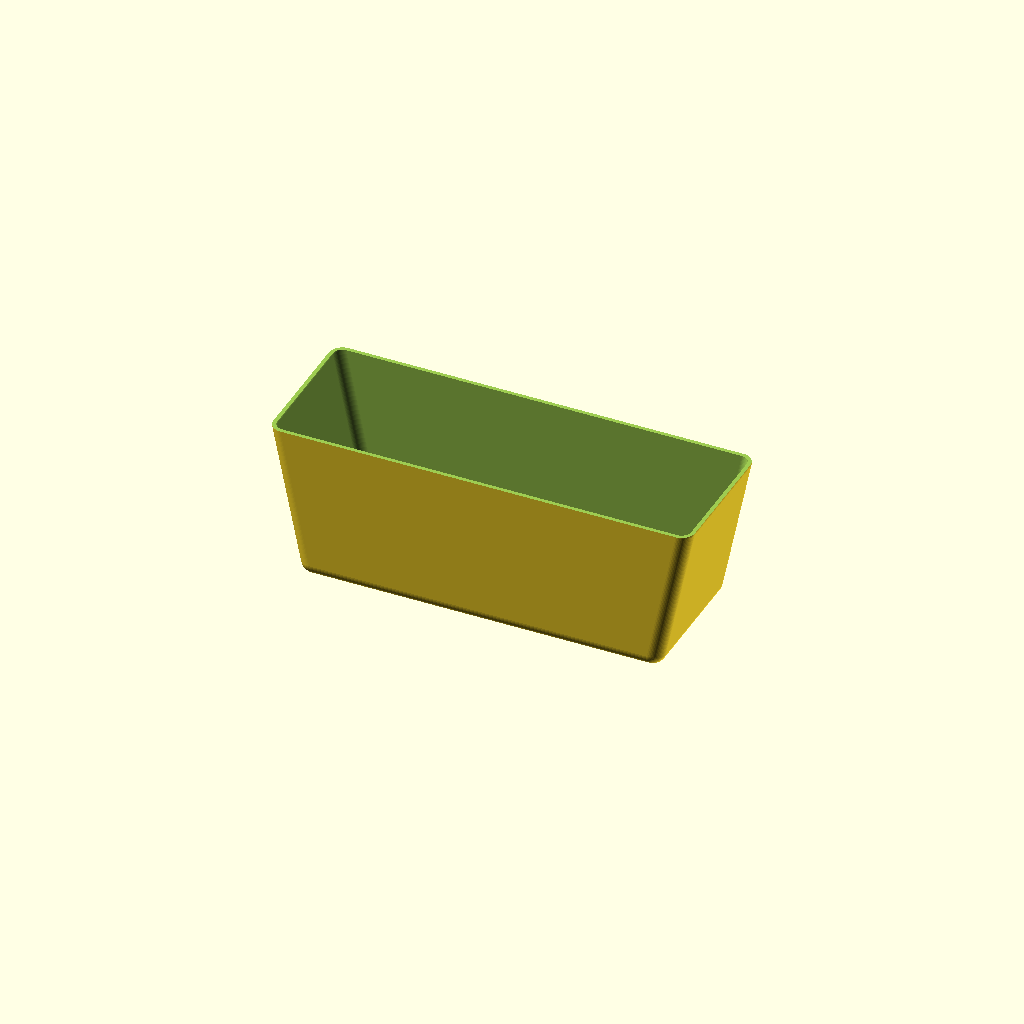
Cell 1: the model at its default parameters.
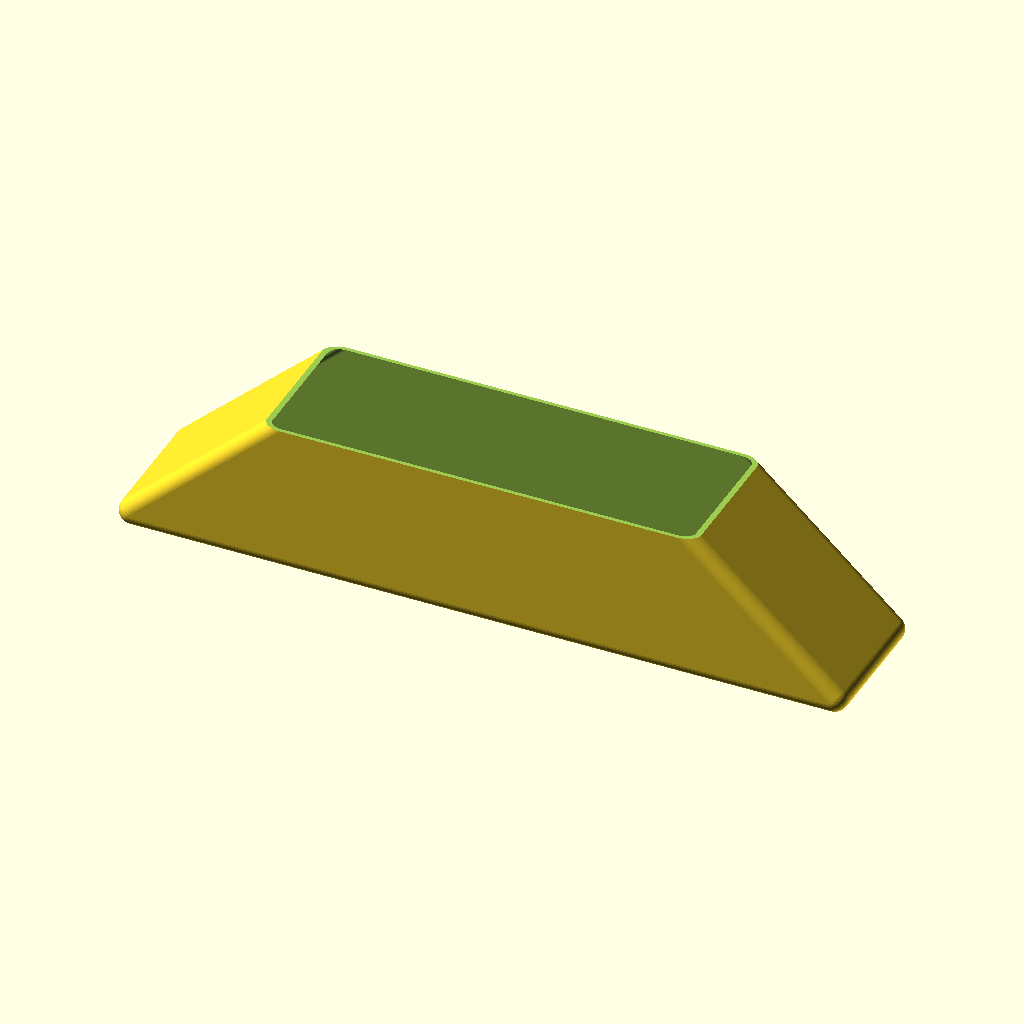
Cell 2: bot_outer_length = 380 (everything else at default).
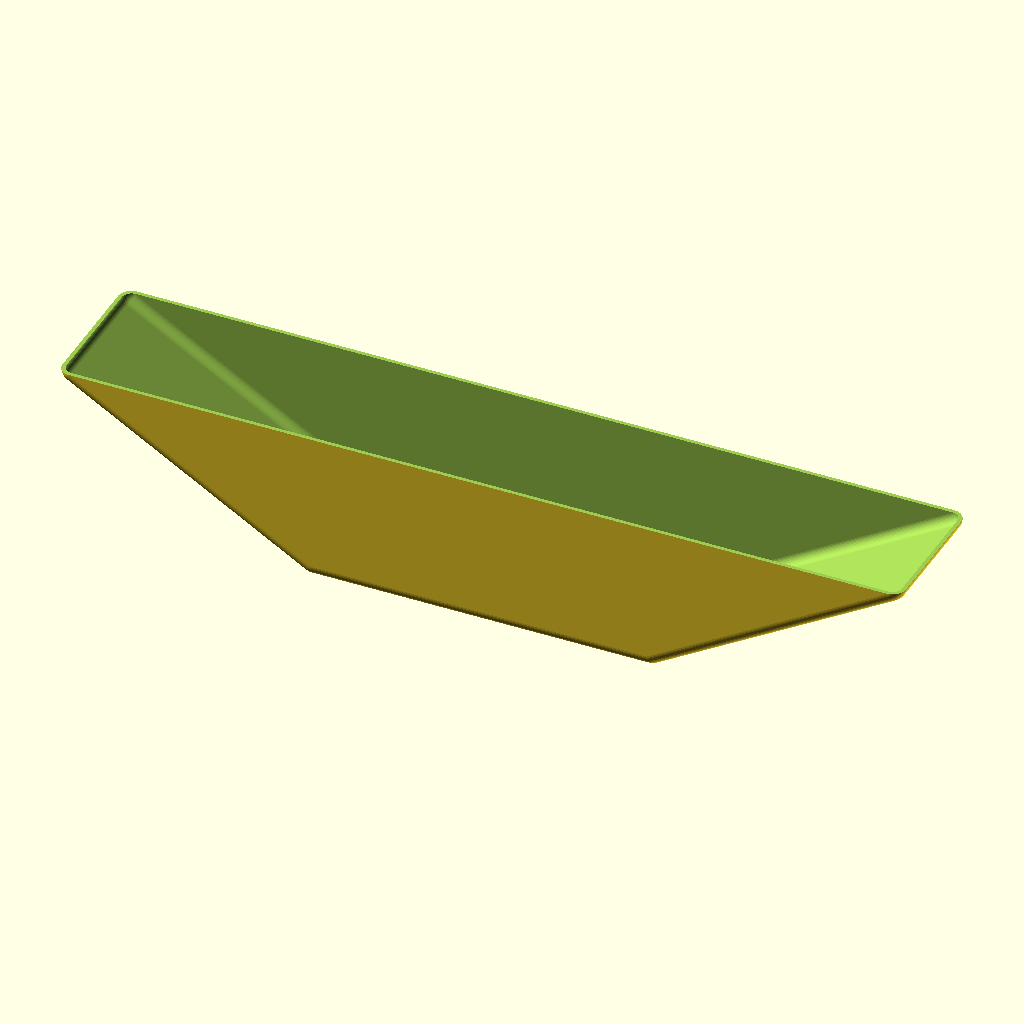
Cell 3: the same model with top_outer_length = 440.
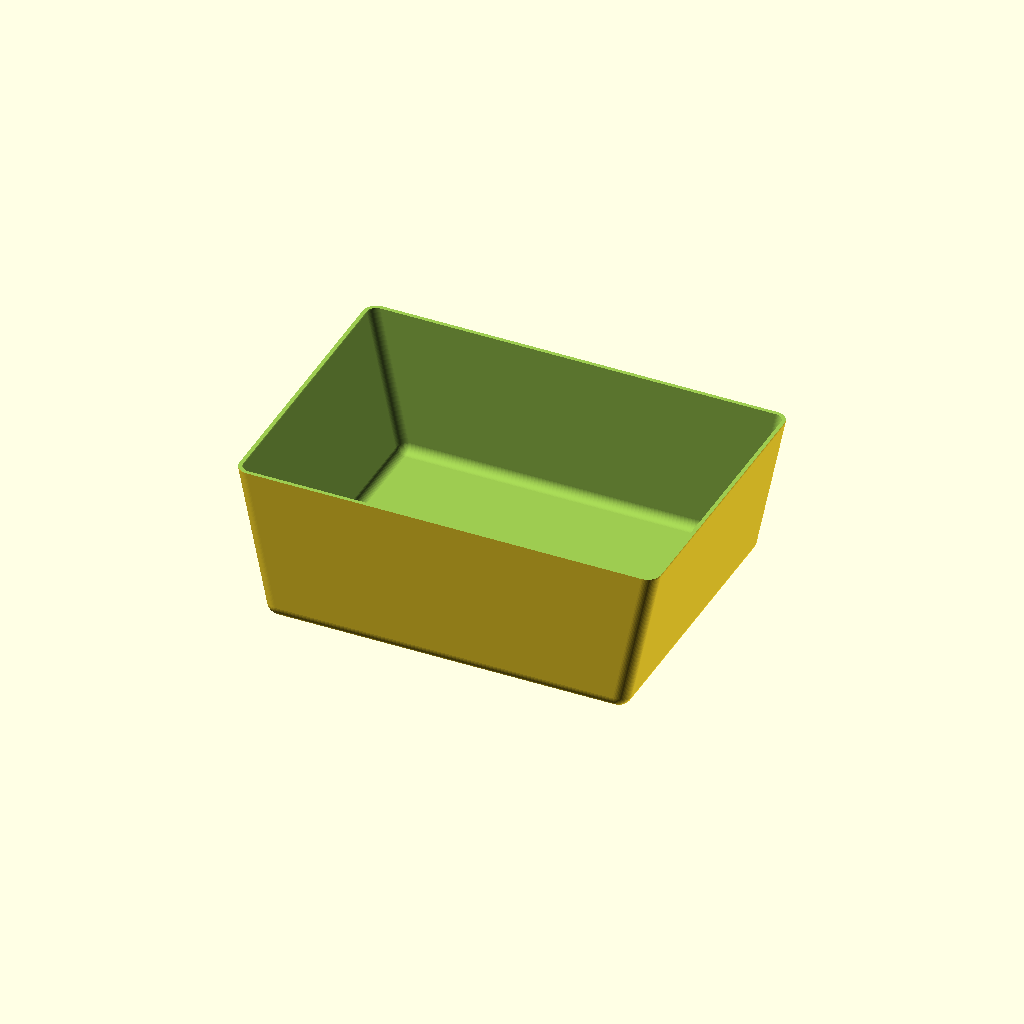
Cell 4 — outer_width set to 152, the other parameters unchanged.
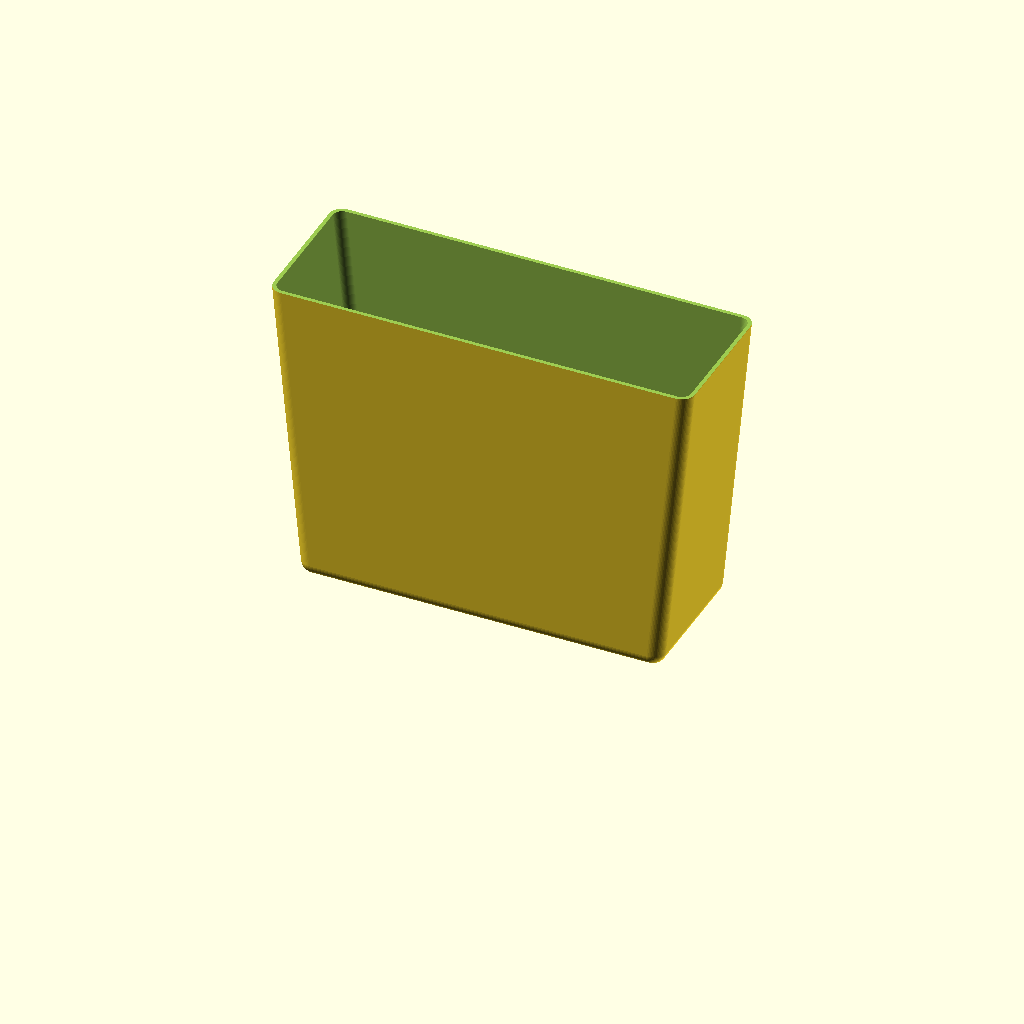
Cell 5: the same model with outer_height = 160.
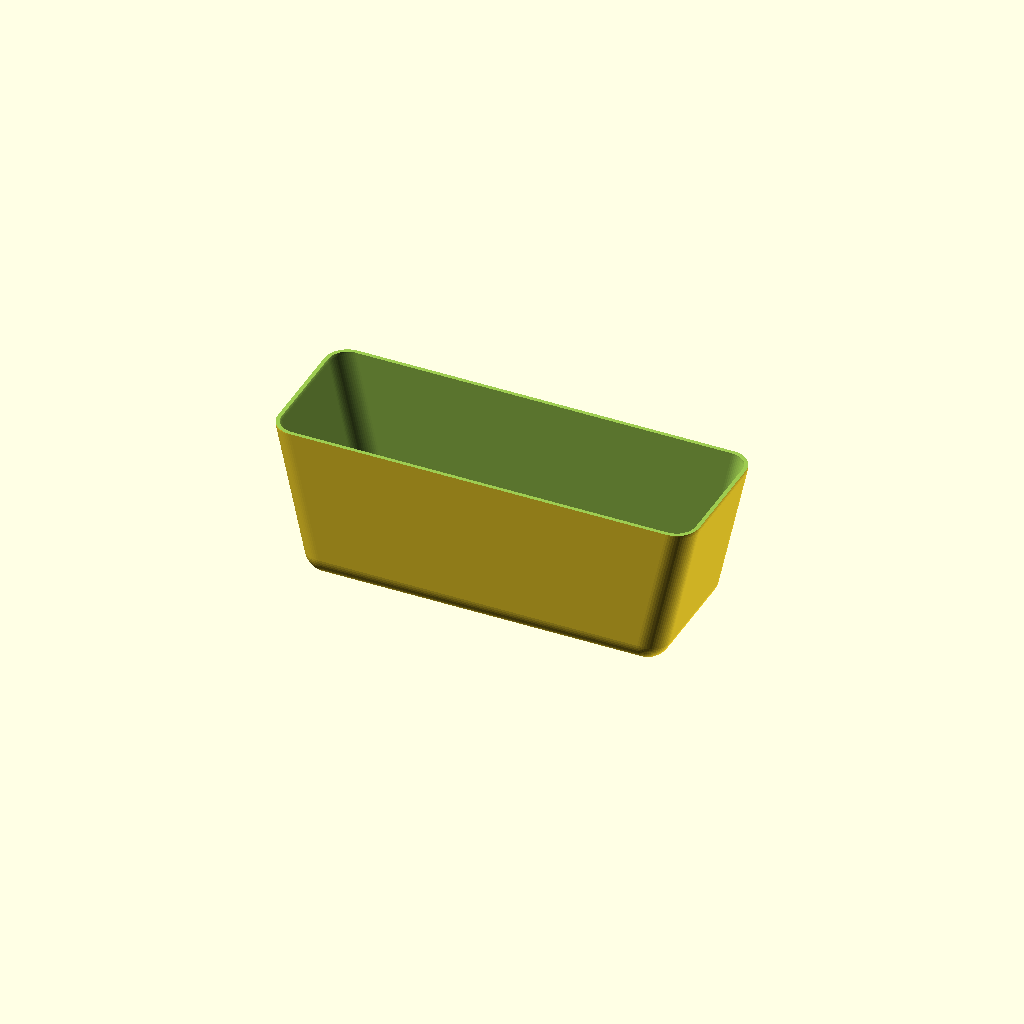
Cell 6 — inner_radius set to 10, the other parameters unchanged.
One fixed orthographic camera (rotation 55°, 0°, 25°; colour scheme Cornfield) for every cell.
OpenSCAD source file utensil_tray.scad:
// Rounded, tapered utensil tray
// Units: millimetres

$fn = 64;

// Overall outside dimensions
bot_outer_length = 190;
top_outer_length = 220;
outer_width    = 76;
outer_height   = 80;

inner_radius = 5;
wall = 2;

// Derived values
outer_radius = inner_radius + wall;
bot_sphere_dist_x = bot_outer_length - 2*outer_radius;
top_sphere_dist_x = top_outer_length - 2*outer_radius;
bot_sphere_dist_y = outer_width - 2*outer_radius;
top_sphere_dist_y = bot_sphere_dist_y;



module sphere_at(p, r) {
    translate(p) sphere(r = r);
}

// Eight spheres: four at the bottom corners and four at the top corners.
// The hull gives the tray its rounded corners, rounded rim/base transitions,
// vertical long walls, and outward-sloping short walls.
module outer_shell() {
    hull() {
        // Bottom layer: 190 mm between the outside corner extents.
        sphere_at([-bot_sphere_dist_x/2, -bot_sphere_dist_y/2, outer_radius], outer_radius);
        sphere_at([-bot_sphere_dist_x/2, +bot_sphere_dist_y/2, outer_radius], outer_radius);
        sphere_at([+bot_sphere_dist_x/2, -bot_sphere_dist_y/2, outer_radius], outer_radius);
        sphere_at([+bot_sphere_dist_x/2, +bot_sphere_dist_y/2, outer_radius], outer_radius);

        // // Top layer: 220 mm between the outside corner extents.
        sphere_at([-top_sphere_dist_x/2, -top_sphere_dist_y/2, outer_height], outer_radius);
        sphere_at([-top_sphere_dist_x/2, +top_sphere_dist_y/2, outer_height], outer_radius);
        sphere_at([+top_sphere_dist_x/2, -top_sphere_dist_y/2, outer_height], outer_radius);
        sphere_at([+top_sphere_dist_x/2, +top_sphere_dist_y/2, outer_height], outer_radius);
    }
}

// A second 8-sphere hull forms the cavity.  The upper sphere centres are
// above the outer rim, ensuring that this shell is open rather than capped.
module inner_shell() {
    hull() {
        // Bottom layer: 190 mm between the outside corner extents.
        sphere_at([-bot_sphere_dist_x/2, -bot_sphere_dist_y/2, outer_radius], inner_radius);
        sphere_at([-bot_sphere_dist_x/2, +bot_sphere_dist_y/2, outer_radius], inner_radius);
        sphere_at([+bot_sphere_dist_x/2, -bot_sphere_dist_y/2, outer_radius], inner_radius);
        sphere_at([+bot_sphere_dist_x/2, +bot_sphere_dist_y/2, outer_radius], inner_radius);

        // // Top layer: 220 mm between the outside corner extents.
        sphere_at([-top_sphere_dist_x/2, -top_sphere_dist_y/2, outer_height], inner_radius);
        sphere_at([-top_sphere_dist_x/2, +top_sphere_dist_y/2, outer_height], inner_radius);
        sphere_at([+top_sphere_dist_x/2, -top_sphere_dist_y/2, outer_height], inner_radius);
        sphere_at([+top_sphere_dist_x/2, +top_sphere_dist_y/2, outer_height], inner_radius);
    }
}

difference() {
    outer_shell();
    inner_shell();
    translate([0, 0, outer_height*1.5]) {
        cube(size=[top_outer_length*2, outer_width*2, outer_height], center=true);
    }
    
}
Parameter table extracted from the source (name, type, default, range or options):
bot_outer_length: number, default 190
top_outer_length: number, default 220
outer_width: number, default 76
outer_height: number, default 80
inner_radius: number, default 5
wall: number, default 2
